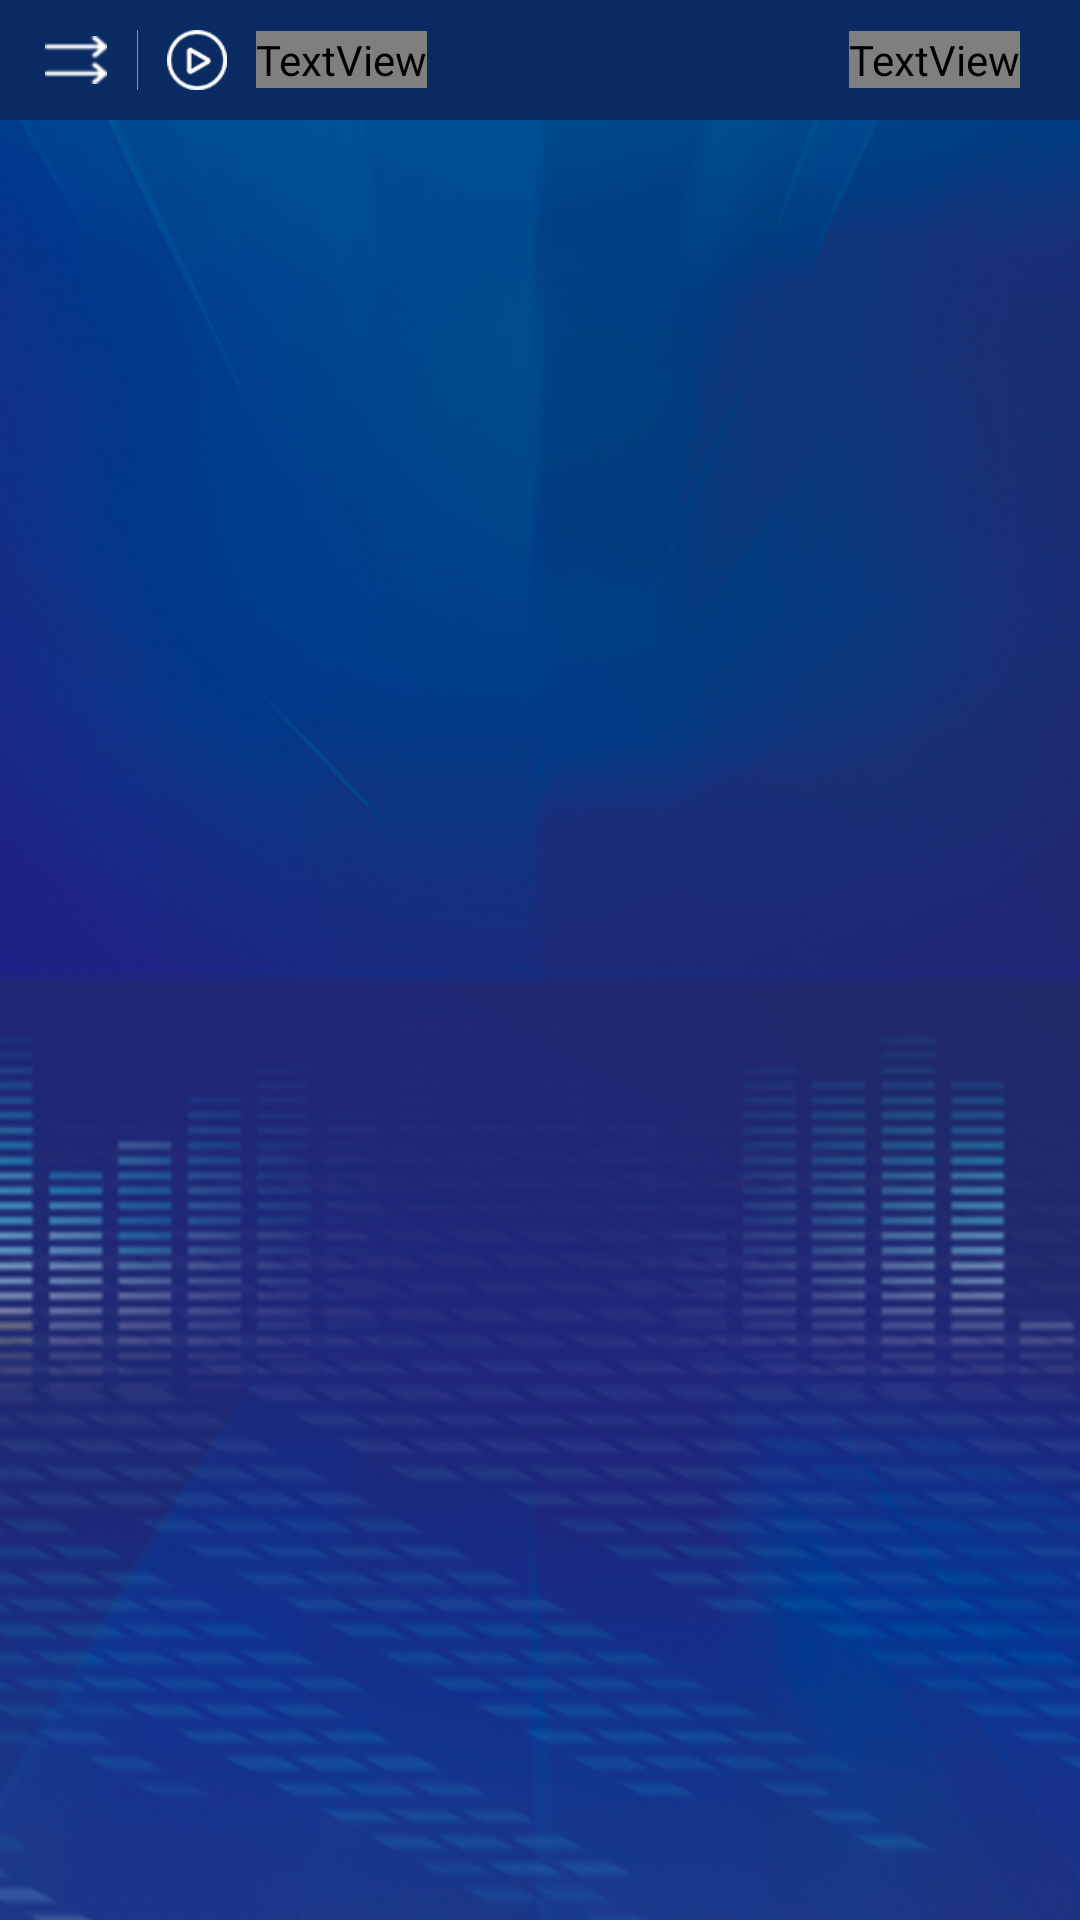

Produce the Android XML layout that renders to this screen, including the resource entries it uses.
<!-- AndroidManifest.xml: application theme AppTheme -->
<!-- res/layout/already_fragment_layout.xml -->
<?xml version="1.0" encoding="utf-8"?>
<RelativeLayout xmlns:android="http://schemas.android.com/apk/res/android"
    android:layout_width="match_parent"
    android:layout_height="match_parent"
    android:orientation="vertical">

    <LinearLayout
        android:id="@+id/linear_layout"
        android:layout_width="match_parent"
        android:layout_height="40dp"
        android:layout_alignParentTop="true"
        android:orientation="vertical">

        <include
            android:id="@+id/inclub_ilb_9"
            layout="@layout/inclub_play_select_layout"
            android:layout_width="match_parent"
            android:layout_height="40dp" />

        <include
            android:id="@+id/inclub_ilb_10"
            layout="@layout/inclub_already_top2_layout"
            android:layout_width="match_parent"
            android:layout_height="40dp"
            android:visibility="gone" />
    </LinearLayout>

    <ListView
        android:id="@+id/list_view_29"
        android:layout_width="match_parent"
        android:layout_height="wrap_content"
        android:layout_below="@+id/linear_layout"
        android:dividerHeight="5dp" />

    <TextView
        android:id="@+id/no_data_tvw25"
        android:layout_width="match_parent"
        android:layout_height="match_parent"
        android:layout_gravity="center"
        android:gravity="center"
        android:text="当前无搜索结果"
        android:textColor="@color/white"
        android:textSize="15sp"
        android:visibility="gone" />

</RelativeLayout>
<!-- res/layout/inclub_play_select_layout.xml (included above) -->
<?xml version="1.0" encoding="utf-8"?>
<RelativeLayout xmlns:android="http://schemas.android.com/apk/res/android"
    android:layout_width="match_parent"
    android:layout_height="40dp"
    android:background="#0A2B62"
    android:padding="10dp">

    <ImageView
        android:id="@+id/title_1_ivw"
        android:layout_width="wrap_content"
        android:layout_height="wrap_content"
        android:layout_alignParentLeft="true"
        android:layout_centerVertical="true"
        android:layout_marginLeft="5dp"
        android:src="@mipmap/popovers_x_0" />

    <View
        android:id="@+id/a2"
        android:layout_width="1px"
        android:layout_height="wrap_content"
        android:layout_centerVertical="true"
        android:layout_marginLeft="10dp"
        android:layout_toRightOf="@id/title_1_ivw"
        android:background="@color/zhxfFooterBarBg" />

    <ImageView
        android:id="@+id/a3"
        android:layout_width="wrap_content"
        android:layout_height="wrap_content"
        android:layout_centerVertical="true"
        android:layout_marginLeft="5dp"
        android:layout_toRightOf="@id/a2"
        android:src="@mipmap/top_icon_1" />

    <TextView
        android:id="@+id/title_2_tvw"
        android:layout_width="wrap_content"
        android:layout_height="wrap_content"
        android:layout_centerVertical="true"
        android:layout_marginLeft="5dp"
        android:layout_toRightOf="@id/a3"
        android:text="全部播放"
        android:textColor="@drawable/selector_play_type_bg" />

    <TextView
        android:id="@+id/title_3_tvw"
        android:layout_width="wrap_content"
        android:layout_height="wrap_content"
        android:layout_alignParentRight="true"
        android:layout_centerVertical="true"
        android:layout_marginRight="10dp"
        android:gravity="right"
        android:text="多选"
        android:textColor="@drawable/selector_play_type_bg" />

</RelativeLayout>
<!-- res/layout/inclub_already_top2_layout.xml (included above) -->
<?xml version="1.0" encoding="utf-8"?>
<LinearLayout xmlns:android="http://schemas.android.com/apk/res/android"
    android:layout_width="match_parent"
    android:layout_height="40dp"
    android:background="#0A2B62"
    android:gravity="center"
    android:padding="10dp">

    <CheckBox
        android:id="@+id/delete_all_cbx119"
        android:layout_width="wrap_content"
        android:layout_height="wrap_content"
        android:layout_gravity="center"
        android:layout_marginLeft="8dp"
        android:button="@drawable/select_n_edit" />

    <TextView
        android:layout_width="wrap_content"
        android:layout_height="wrap_content"
        android:layout_marginLeft="10dp"
        android:padding="2dp"
        android:text="全选"
        android:textColor="@color/white" />

    <TextView
        android:id="@+id/title_11_ivw"
        android:layout_width="wrap_content"
        android:layout_height="wrap_content"
        android:layout_marginLeft="5dp"
        android:layout_weight="1"
        android:gravity="center"
        android:text="已选0首"
        android:textColor="@drawable/selector_play_type_bg" />

    <TextView
        android:id="@+id/cancel_top_12"
        android:layout_width="wrap_content"
        android:layout_height="wrap_content"
        android:padding="2dp"
        android:text="取消"
        android:textColor="@drawable/selector_play_type_bg" />

</LinearLayout>
<!-- resources referenced by this layout -->
<resources>
  <color name="white">#ffffff</color>
  <color name="zhxfFooterBarBg">#4DA3F5</color>
  <!-- drawable select_n_edit (drawable) -->
  <?xml version="1.0" encoding="utf-8"?>
  <selector xmlns:android="http://schemas.android.com/apk/res/android">
      <item android:drawable="@mipmap/n_edit_4" android:state_checked="true" />
      <item android:drawable="@mipmap/n_edit_3" android:state_checked="false" />
      <item android:drawable="@mipmap/n_edit_3" />
  </selector>
  <!-- mipmap popovers_x_0: png bitmap (mipmap-hdpi, 3141 bytes) -->
  <!-- mipmap top_icon_1: png bitmap (mipmap-hdpi, 2004 bytes) -->
  <style name="AppTheme" parent="Theme.AppCompat.Light.NoActionBar">
          
          <item name="colorPrimary">@color/colorPrimary</item>
          <item name="colorPrimaryDark">#0A2B62</item>
          <item name="colorAccent">@color/colorAccent</item>
          <item name="windowNoTitle">true</item>
          <item name="android:windowBackground">@mipmap/bg_fla_src</item>
      </style>
  <color name="colorPrimary">#3f51b5</color>
  <color name="colorAccent">#FF4081</color>
</resources>
